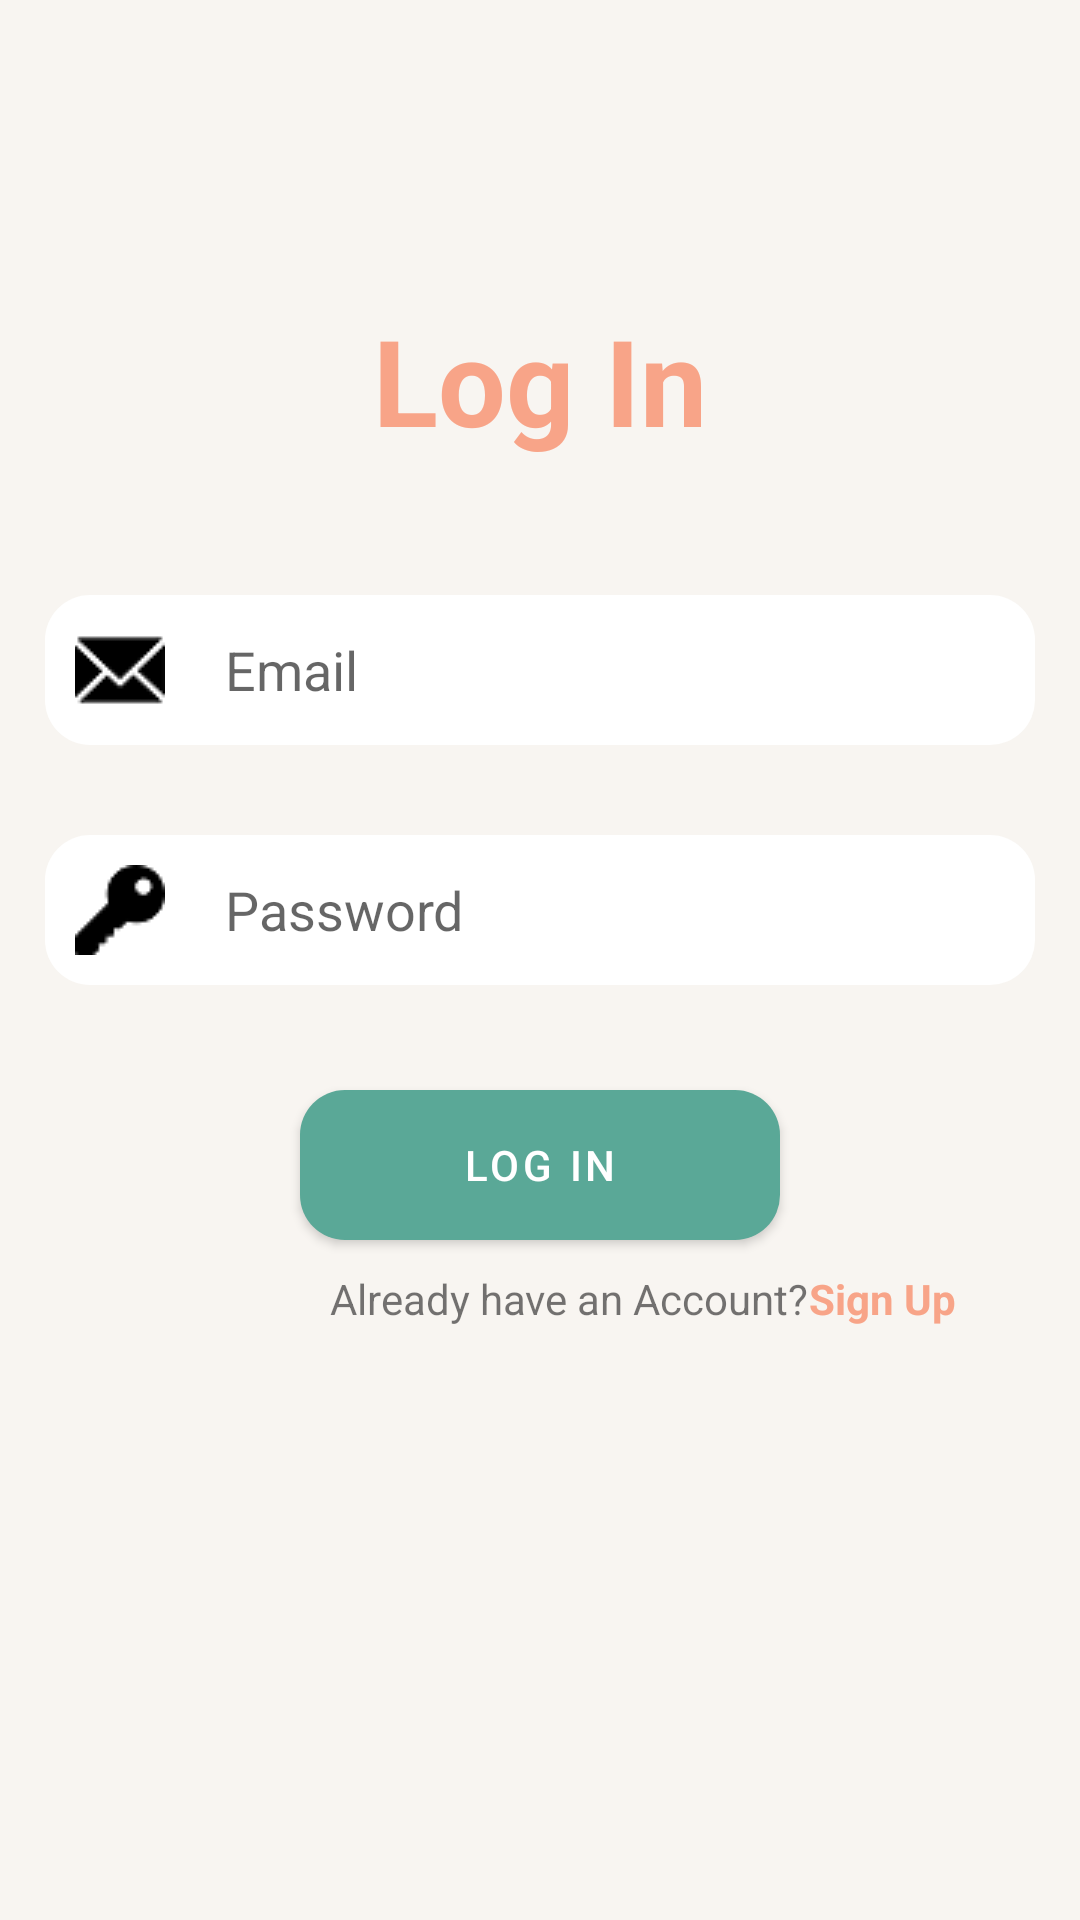

Android layout source for this screen:
<!-- AndroidManifest.xml: application theme Theme.Ecommerceproject -->
<!-- res/layout/activity_login.xml -->
<?xml version="1.0" encoding="utf-8"?>
<LinearLayout xmlns:android="http://schemas.android.com/apk/res/android"
    xmlns:app="http://schemas.android.com/apk/res-auto"
    xmlns:tools="http://schemas.android.com/tools"
    android:layout_width="match_parent"
    android:layout_height="match_parent"
    android:background="@color/background"
    android:orientation="vertical"
    tools:context=".LoginActivity">

    <TextView
        android:id="@+id/tvSignUp"
        android:layout_width="match_parent"
        android:layout_height="wrap_content"
        android:layout_marginTop="100dp"
        android:layout_marginBottom="30dp"
        android:gravity="center_horizontal"
        android:text="Log In"
        android:textColor="@color/lightpink"
        android:textSize="40sp"
        android:textStyle="bold" />

    <EditText
        android:id="@+id/etEmail"
        android:layout_width="match_parent"
        android:layout_height="wrap_content"
        android:layout_margin="15dp"
        android:background="@drawable/custom_edit_text"
        android:drawableLeft="@drawable/email"
        android:drawablePadding="20dp"
        android:ems="10"
        android:hint="@string/email"
        android:inputType="textEmailAddress"
        android:padding="10dp" />

    <EditText
        android:id="@+id/etPassword"
        android:layout_width="match_parent"
        android:layout_height="wrap_content"
        android:layout_margin="15dp"
        android:background="@drawable/custom_edit_text"
        android:drawableLeft="@drawable/key"
        android:drawablePadding="20dp"
        android:ems="10"
        android:hint="@string/password"
        android:inputType="textPassword"
        android:padding="10dp" />

    <Button
        android:id="@+id/btnLogIn"
        android:layout_width="match_parent"
        android:layout_height="wrap_content"
        android:layout_marginLeft="100dp"
        android:layout_marginTop="20dp"
        android:layout_marginRight="100dp"
        android:background="@drawable/custom_edit_text"
        android:onClick="LogIn"
        android:text="Log In"
        app:backgroundTint="@color/green" />

    <LinearLayout
        android:layout_width="wrap_content"
        android:layout_height="wrap_content"
        android:layout_marginStart="70dp"
        android:orientation="horizontal">

        <TextView
            android:id="@+id/textView3"
            android:layout_width="wrap_content"
            android:layout_height="wrap_content"
            android:layout_marginStart="40dp"
            android:layout_marginTop="10dp"
            android:gravity="center_horizontal"
            android:text="Already have an Account?" />

        <TextView
            android:id="@+id/tvBtnSignIn"
            android:layout_width="wrap_content"
            android:layout_height="wrap_content"
            android:layout_marginTop="10dp"
            android:layout_weight="1"
            android:gravity="center_horizontal"
            android:onClick="MainSignUp"
            android:text="Sign Up"
            android:textColor="@color/lightpink"
            android:textStyle="bold" />
    </LinearLayout>
</LinearLayout>
<!-- resources referenced by this layout -->
<resources>
  <color name="background">#F8F5F1</color>
  <color name="green">#5AA897</color>
  <color name="lightpink">#F8A488</color>
  <!-- drawable custom_edit_text (drawable-v24) -->
  <?xml version="1.0" encoding="utf-8"?>
  <shape  xmlns:android="http://schemas.android.com/apk/res/android">
      <corners android:radius="15dp"/>
      <solid android:color="@color/white"/>
      <size android:height="50dp"/>
  </shape>
  <!-- drawable email: png bitmap (drawable-v24, 752 bytes) -->
  <!-- drawable key: png bitmap (drawable-v24, 636 bytes) -->
  <string name="email"> Email</string>
  <string name="password">Password</string>
  <style name="Theme.Ecommerceproject" parent="Theme.MaterialComponents.DayNight.DarkActionBar">
          
          <item name="colorPrimary">@color/purple_500</item>
          <item name="colorPrimaryVariant">@color/purple_700</item>
          <item name="colorOnPrimary">@color/white</item>
          
          <item name="colorSecondary">@color/teal_200</item>
          <item name="colorSecondaryVariant">@color/teal_700</item>
          <item name="colorOnSecondary">@color/black</item>
          
          <item name="android:statusBarColor" tools:targetApi="l">?attr/colorPrimaryVariant</item>
          
  
      </style>
  <color name="white">#FFFFFFFF</color>
  <color name="purple_500">#FF6200EE</color>
  <color name="purple_700">#FF3700B3</color>
  <color name="teal_200">#FF03DAC5</color>
  <color name="teal_700">#FF018786</color>
  <color name="black">#FF000000</color>
</resources>
